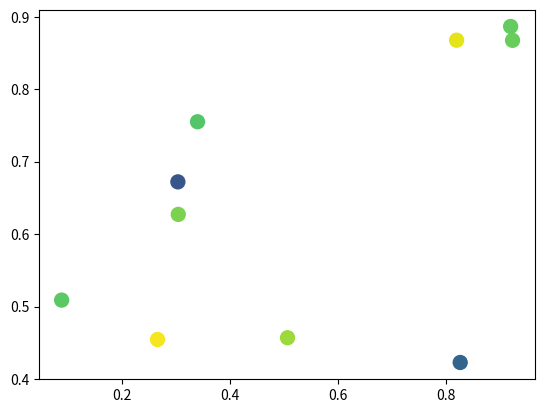

Generate this figure with matplotlib:
import matplotlib.pyplot as plt
import numpy as np
import matplotlib.animation as animation

def main():
    numframes = 100
    numpoints = 10
    color_data = np.random.random((numframes, numpoints))
    x, y, c = np.random.random((3, numpoints))

    fig = plt.figure()
    scat = plt.scatter(x, y, c=c, s=100)

    ani = animation.FuncAnimation(fig, update_plot, frames=range(numframes),
                                  fargs=(color_data, scat), blit=True)
    plt.show()

def update_plot(i, data, scat):
    scat.set_array(data[i])
    return scat,

main()